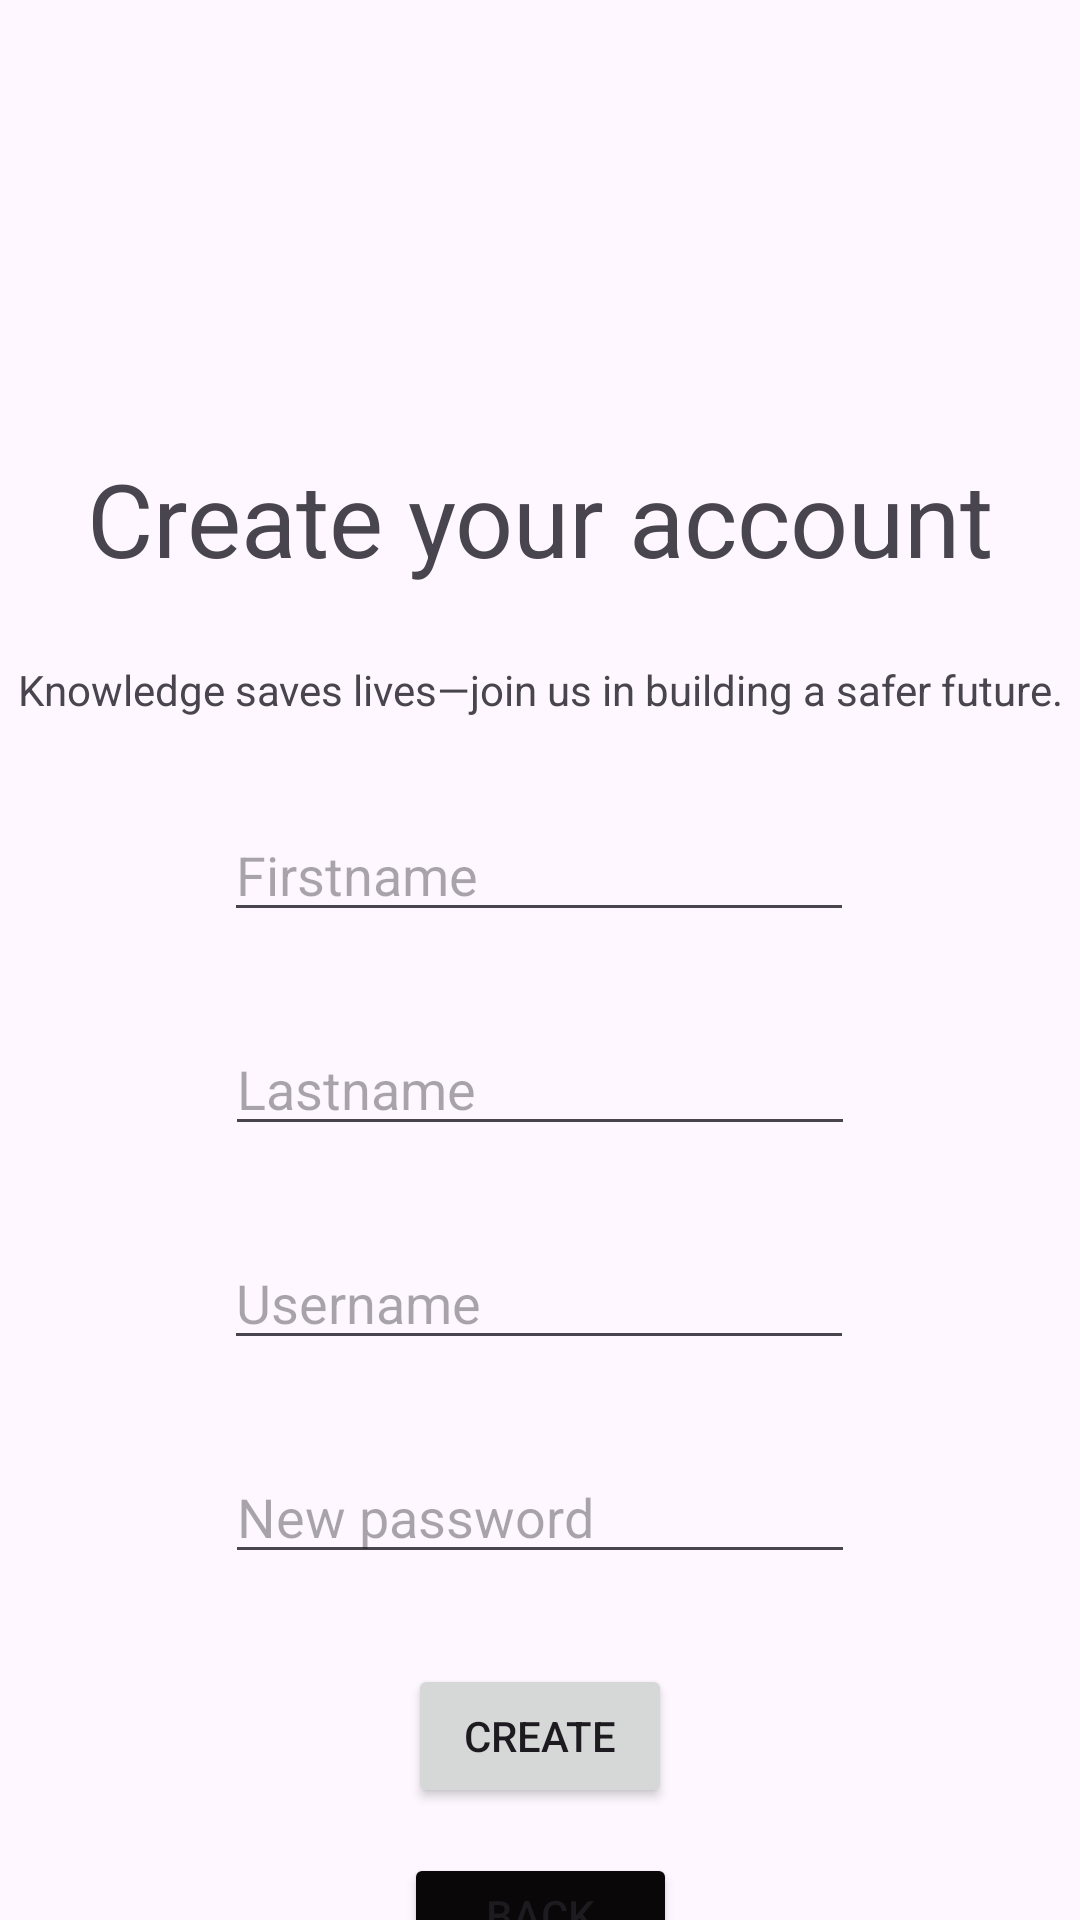

Here is an Android app screen rendered from its layout file. Give the layout XML and the strings, colors and styles it references.
<!-- AndroidManifest.xml: application theme Theme.NonfatalFirearmInjuries2 -->
<!-- res/layout/activity_regis.xml -->
<?xml version="1.0" encoding="utf-8"?>
<androidx.constraintlayout.widget.ConstraintLayout xmlns:android="http://schemas.android.com/apk/res/android"
    xmlns:app="http://schemas.android.com/apk/res-auto"
    xmlns:tools="http://schemas.android.com/tools"
    android:id="@+id/main"
    android:layout_width="match_parent"
    android:layout_height="match_parent"
    tools:context=".Regis_Activity">

    <TextView
        android:id="@+id/cyo_title"
        android:layout_width="wrap_content"
        android:layout_height="wrap_content"
        android:layout_marginTop="150dp"
        android:text="Create your account"
        android:textSize="34sp"
        app:layout_constraintEnd_toEndOf="parent"
        app:layout_constraintStart_toStartOf="parent"
        app:layout_constraintTop_toTopOf="parent" />

    <EditText
        android:id="@+id/fn_name"
        android:layout_width="wrap_content"
        android:layout_height="wrap_content"
        android:layout_marginTop="30dp"
        android:ems="10"
        android:hint="Firstname"
        android:inputType="text"
        app:layout_constraintEnd_toEndOf="parent"
        app:layout_constraintHorizontal_bias="0.497"
        app:layout_constraintStart_toStartOf="parent"
        app:layout_constraintTop_toBottomOf="@+id/sb_textView2" />

    <EditText
        android:id="@+id/lln_name"
        android:layout_width="wrap_content"
        android:layout_height="wrap_content"
        android:layout_marginTop="30dp"
        android:ems="10"
        android:hint="Lastname"
        android:inputType="text"
        app:layout_constraintEnd_toEndOf="parent"
        app:layout_constraintStart_toStartOf="parent"
        app:layout_constraintTop_toBottomOf="@+id/fn_name" />

    <EditText
        android:id="@+id/email_editText"
        android:layout_width="wrap_content"
        android:layout_height="wrap_content"
        android:layout_marginTop="30dp"
        android:ems="10"
        android:hint="Username"
        android:inputType="text"
        app:layout_constraintEnd_toEndOf="parent"
        app:layout_constraintHorizontal_bias="0.497"
        app:layout_constraintStart_toStartOf="parent"
        app:layout_constraintTop_toBottomOf="@+id/lln_name" />

    <EditText
        android:id="@+id/pw_editText"
        android:layout_width="wrap_content"
        android:layout_height="wrap_content"
        android:layout_marginTop="30dp"
        android:ems="10"
        android:hint="New password"
        android:inputType="textPassword"
        app:layout_constraintEnd_toEndOf="parent"
        app:layout_constraintStart_toStartOf="parent"
        app:layout_constraintTop_toBottomOf="@+id/email_editText" />

    <TextView
        android:id="@+id/sb_textView2"
        android:layout_width="wrap_content"
        android:layout_height="wrap_content"
        android:layout_marginTop="25dp"
        android:text="Knowledge saves lives—join us in building a safer future."
        app:layout_constraintEnd_toEndOf="parent"
        app:layout_constraintStart_toStartOf="parent"
        app:layout_constraintTop_toBottomOf="@+id/cyo_title" />

    <Button
        android:id="@+id/cre_button"
        android:layout_width="wrap_content"
        android:layout_height="wrap_content"
        android:layout_marginTop="30dp"
        android:text="Create"
        app:layout_constraintEnd_toEndOf="parent"
        app:layout_constraintStart_toStartOf="parent"
        app:layout_constraintTop_toBottomOf="@+id/pw_editText" />

    <Button
        android:id="@+id/lar_button"
        android:layout_width="91dp"
        android:layout_height="41dp"
        android:layout_marginTop="15dp"
        android:backgroundTint="#090707"
        android:text="Back"
        app:layout_constraintEnd_toEndOf="parent"
        app:layout_constraintStart_toStartOf="parent"
        app:layout_constraintTop_toBottomOf="@+id/cre_button" />
</androidx.constraintlayout.widget.ConstraintLayout>
<!-- resources referenced by this layout -->
<resources>
  <style name="Theme.NonfatalFirearmInjuries2" parent="Base.Theme.NonfatalFirearmInjuries2" />
  <style name="Base.Theme.NonfatalFirearmInjuries2" parent="Theme.Material3.DayNight.NoActionBar">
          
          
      </style>
</resources>
